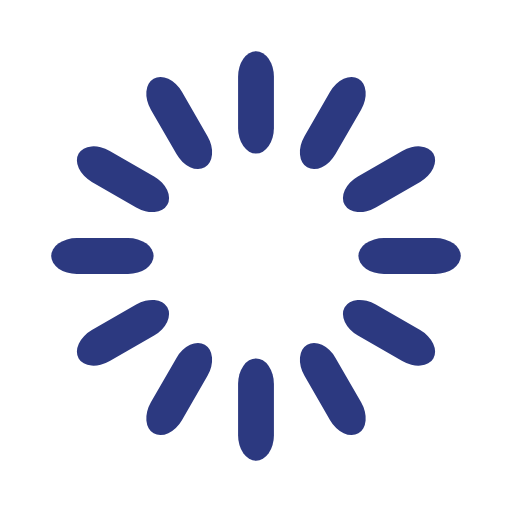
t = 0.00 s
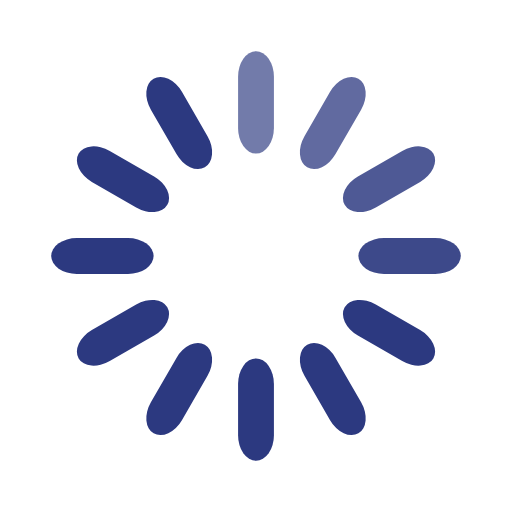
t = 0.33 s
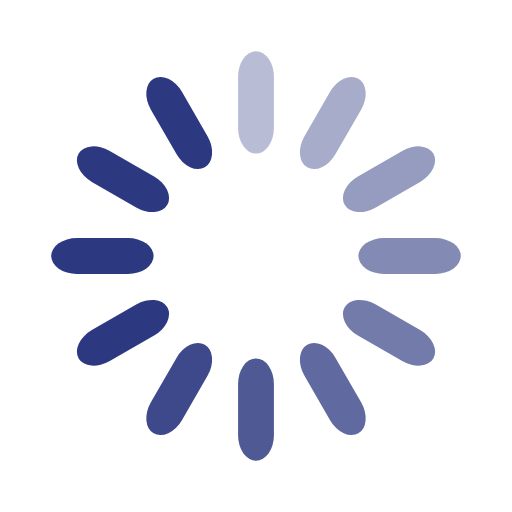
t = 0.67 s
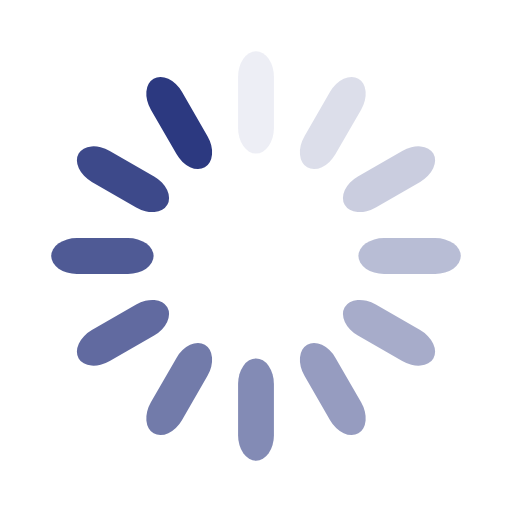
t = 0.92 s
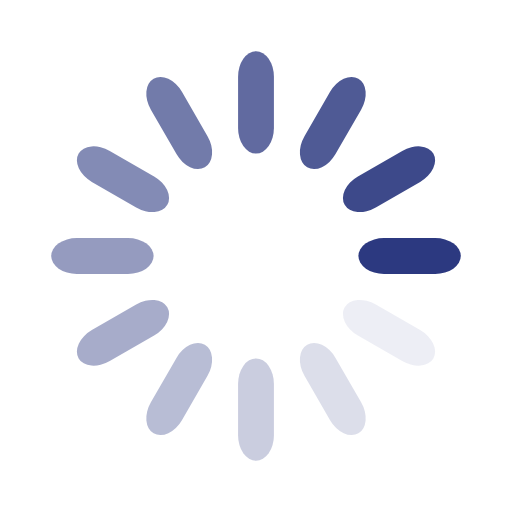
t = 1.25 s
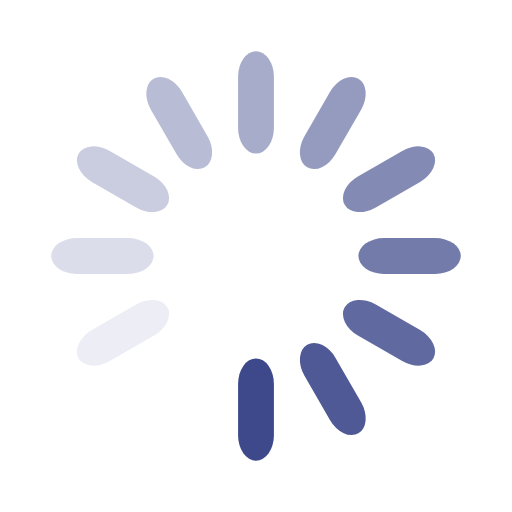
t = 1.58 s

The animated SVG that drew these frames (rendered in a browser with its animation timeline set to each time). Animation: 12 SMIL elements (animate=12); one cycle of 1.92 s, repeats indefinitely.

<svg width='25px' height='25px' xmlns="http://www.w3.org/2000/svg" viewBox="0 0 100 100" preserveAspectRatio="xMidYMid" class="uil-default">
<rect x="0" y="0" width="100" height="100" fill="none" class="bk">
</rect>
<rect  x='46.5' y='40' width='7' height='20' rx='5' ry='5' fill='#2c3980' transform='rotate(0 50 50) translate(0 -30)'>
  <animate attributeName='opacity' from='1' to='0' dur='1s' begin='0s' repeatCount='indefinite'/>
</rect>
<rect  x='46.5' y='40' width='7' height='20' rx='5' ry='5' fill='#2c3980' transform='rotate(30 50 50) translate(0 -30)'>
  <animate attributeName='opacity' from='1' to='0' dur='1s' begin='0.08333333333333333s' repeatCount='indefinite'/>
</rect>
<rect  x='46.5' y='40' width='7' height='20' rx='5' ry='5' fill='#2c3980' transform='rotate(60 50 50) translate(0 -30)'>
  <animate attributeName='opacity' from='1' to='0' dur='1s' begin='0.16666666666666666s' repeatCount='indefinite'/>
</rect>
<rect  x='46.5' y='40' width='7' height='20' rx='5' ry='5' fill='#2c3980' transform='rotate(90 50 50) translate(0 -30)'>
  <animate attributeName='opacity' from='1' to='0' dur='1s' begin='0.25s' repeatCount='indefinite'/>
</rect>
<rect  x='46.5' y='40' width='7' height='20' rx='5' ry='5' fill='#2c3980' transform='rotate(120 50 50) translate(0 -30)'>
  <animate attributeName='opacity' from='1' to='0' dur='1s' begin='0.3333333333333333s' repeatCount='indefinite'/>
</rect>
<rect  x='46.5' y='40' width='7' height='20' rx='5' ry='5' fill='#2c3980' transform='rotate(150 50 50) translate(0 -30)'>
  <animate attributeName='opacity' from='1' to='0' dur='1s' begin='0.4166666666666667s' repeatCount='indefinite'/>
</rect>
<rect  x='46.5' y='40' width='7' height='20' rx='5' ry='5' fill='#2c3980' transform='rotate(180 50 50) translate(0 -30)'>
  <animate attributeName='opacity' from='1' to='0' dur='1s' begin='0.5s' repeatCount='indefinite'/>
</rect>
<rect  x='46.5' y='40' width='7' height='20' rx='5' ry='5' fill='#2c3980' transform='rotate(210 50 50) translate(0 -30)'>
  <animate attributeName='opacity' from='1' to='0' dur='1s' begin='0.5833333333333334s' repeatCount='indefinite'/>
</rect>
<rect  x='46.5' y='40' width='7' height='20' rx='5' ry='5' fill='#2c3980' transform='rotate(240 50 50) translate(0 -30)'>
  <animate attributeName='opacity' from='1' to='0' dur='1s' begin='0.6666666666666666s' repeatCount='indefinite'/>
</rect>
<rect  x='46.5' y='40' width='7' height='20' rx='5' ry='5' fill='#2c3980' transform='rotate(270 50 50) translate(0 -30)'>
  <animate attributeName='opacity' from='1' to='0' dur='1s' begin='0.75s' repeatCount='indefinite'/>
</rect>
<rect  x='46.5' y='40' width='7' height='20' rx='5' ry='5' fill='#2c3980' transform='rotate(300 50 50) translate(0 -30)'>
  <animate attributeName='opacity' from='1' to='0' dur='1s' begin='0.8333333333333334s' repeatCount='indefinite'/>
</rect>
<rect  x='46.5' y='40' width='7' height='20' rx='5' ry='5' fill='#2c3980' transform='rotate(330 50 50) translate(0 -30)'>
  <animate attributeName='opacity' from='1' to='0' dur='1s' begin='0.9166666666666666s' repeatCount='indefinite'/>
</rect>
</svg>
